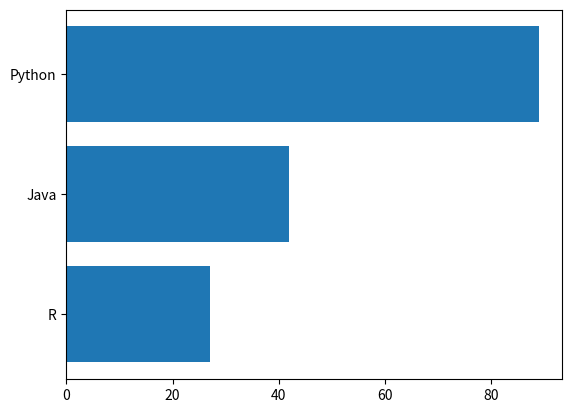

Generate this figure with matplotlib:
# Imports de bibliotecas
from matplotlib import pyplot

# Categorias
x = ['R', 'Java', 'Python']

# Valores de cada categoria
y = [27, 42, 89]

# Criação do gráfico
pyplot.barh(x, y)
pyplot.show()